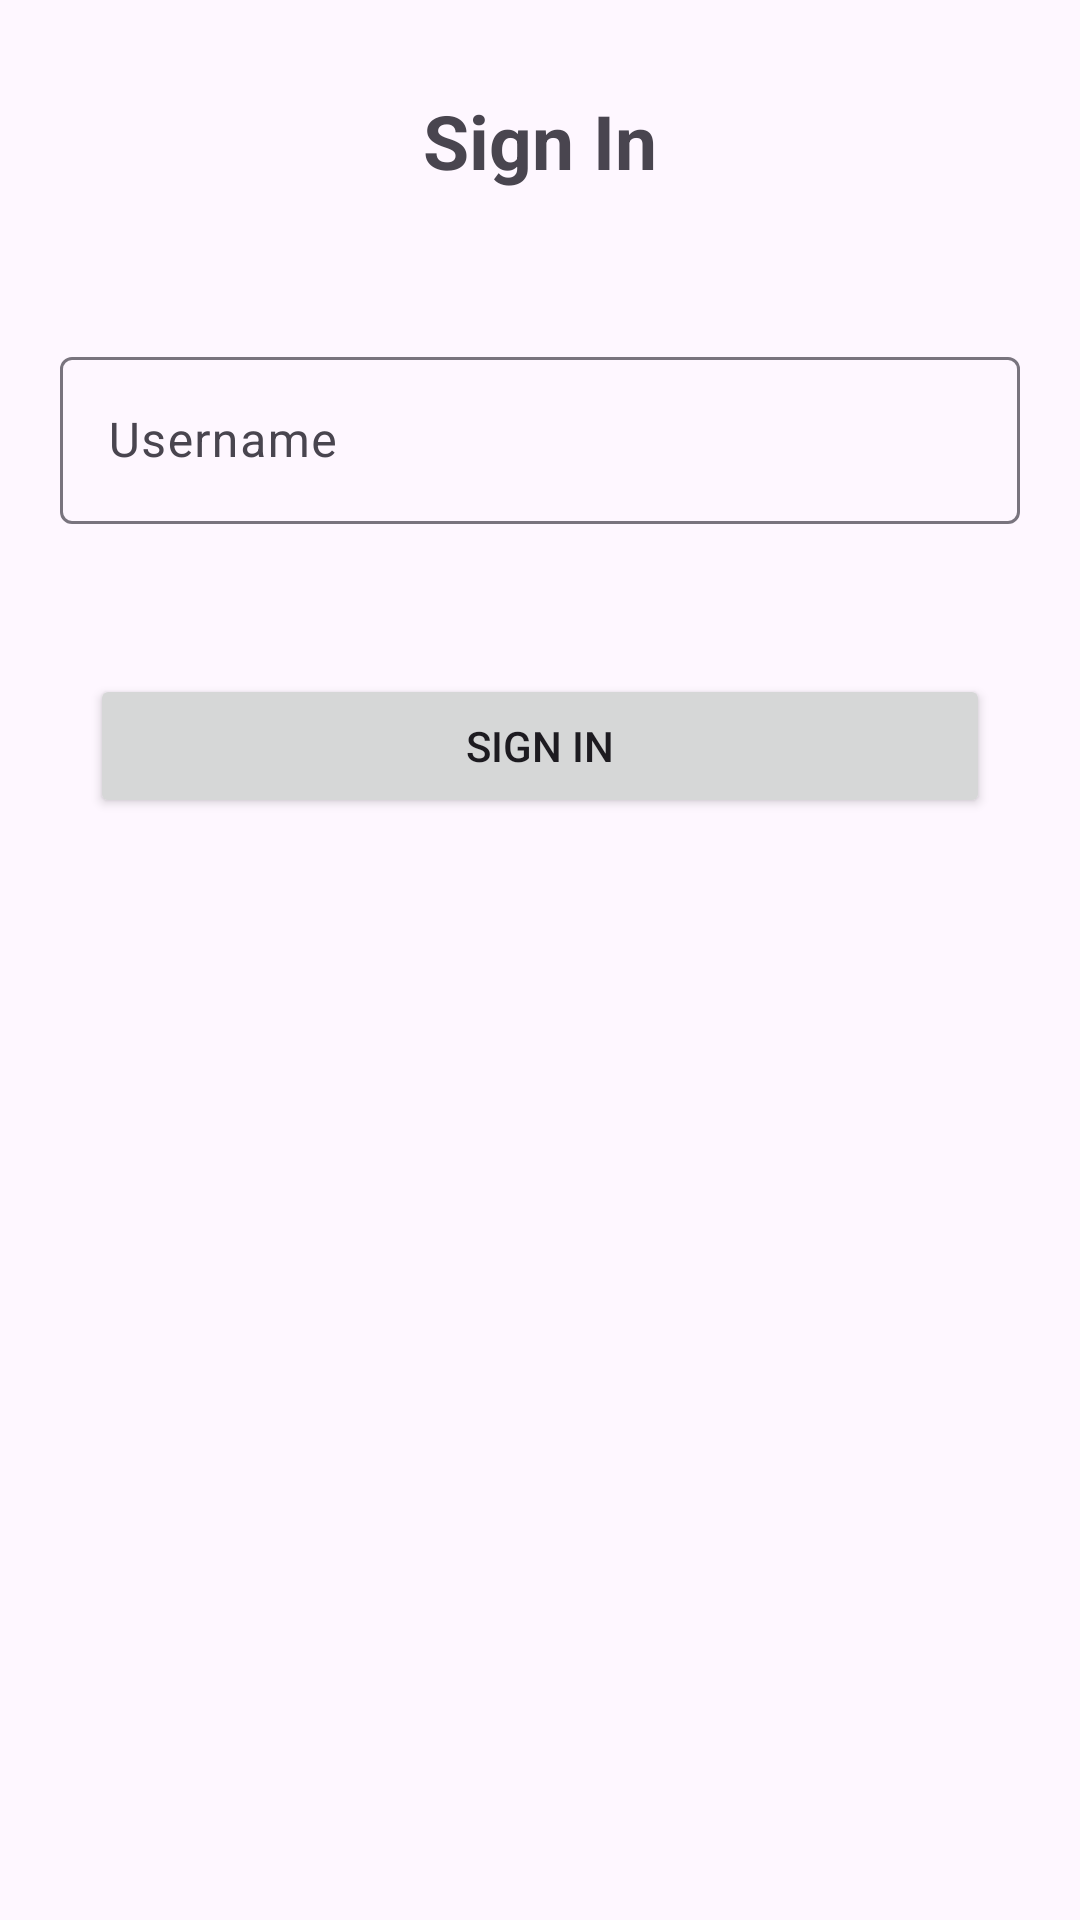

Layout XML and referenced resources for this Android screen:
<!-- AndroidManifest.xml: application theme Theme.Firebasetut -->
<!-- res/layout/activity_signin.xml -->
<?xml version="1.0" encoding="utf-8"?>
<LinearLayout xmlns:android="http://schemas.android.com/apk/res/android"
    xmlns:app="http://schemas.android.com/apk/res-auto"
    xmlns:tools="http://schemas.android.com/tools"
    android:layout_width="match_parent"
    android:layout_height="match_parent"
    android:orientation="vertical"
    tools:context=".signin">


    <TextView
        android:id="@+id/textView"
        android:layout_width="wrap_content"
        android:layout_height="wrap_content"
        android:layout_gravity="center"
        android:layout_margin="30dp"
        android:textSize="25dp"
        android:text="Sign In"
        android:textStyle="bold"/>

    <com.google.android.material.textfield.TextInputLayout
        android:layout_width="match_parent"
        android:layout_marginTop="80dp"
        android:layout_height="wrap_content"
        app:startIconDrawable="@drawable/baseline_person_24"

        android:layout_margin="20dp">
        <com.google.android.material.textfield.TextInputEditText
            android:layout_width="match_parent"
            android:layout_height="wrap_content"
            android:id="@+id/signinusername"
            android:hint="Username" />
    </com.google.android.material.textfield.TextInputLayout>





    <Button
        android:id="@+id/btnsignin"
        android:layout_width="match_parent"
        android:layout_margin="30dp"
        android:layout_height="wrap_content"
        android:text="Sign In" />
</LinearLayout>
<!-- resources referenced by this layout -->
<resources>
  <style name="Theme.Firebasetut" parent="Base.Theme.Firebasetut" />
  <style name="Base.Theme.Firebasetut" parent="Theme.Material3.DayNight.NoActionBar">
          
          
      </style>
</resources>
